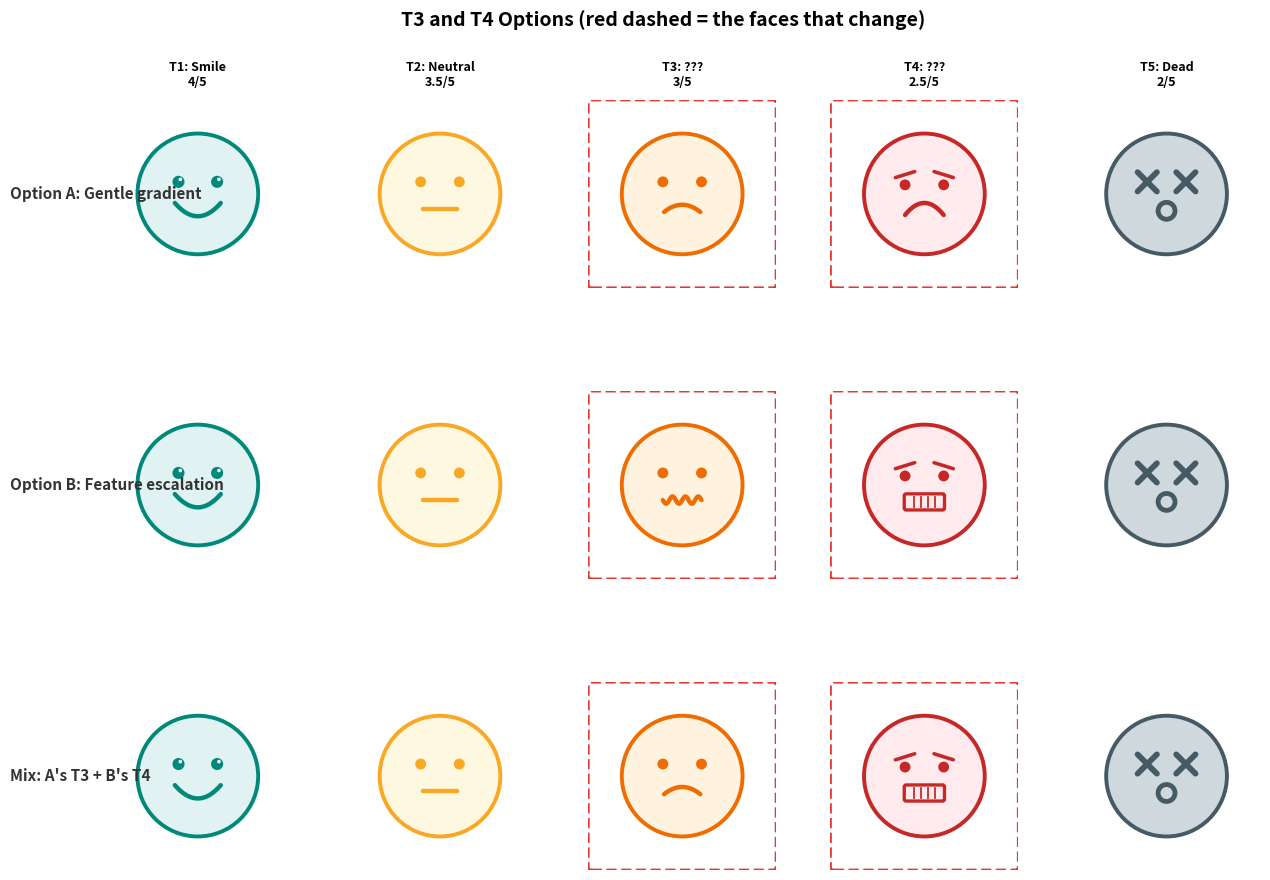

This figure's Python source: (Note: this script raises an exception after producing the figure.)
#!/usr/bin/env python3
"""Side-by-side comparison of two T3/T4 options.
Row 1: Option A (gentle gradient)
Row 2: Option B (feature escalation)
Row 3: A proposed mix of A and B
All share the same T1, T2, T5."""

import matplotlib.pyplot as plt
import matplotlib.patches as mpatches
import numpy as np
from pathlib import Path

WHITE = "#FFFFFF"
FACE_BG   = ["#E0F2F1", "#FFF8E1", "#FFF3E0", "#FFEBEE", "#CFD8DC"]
FACE_LINE = ["#00897B", "#F9A825", "#EF6C00", "#C62828", "#455A64"]

R = 0.9


def draw_face(ax, cx, cy, face_type, bg_col, line_col, r=0.9):
    circle = plt.Circle((cx, cy), r, facecolor=bg_col, edgecolor=line_col,
                         linewidth=2.8, zorder=2)
    ax.add_patch(circle)
    lw = 3.2
    ec = line_col
    s = r

    if face_type == "smile":
        for dx in [-0.32, 0.32]:
            ex, ey = cx + dx * s, cy + 0.2 * s
            eye = plt.Circle((ex, ey), 0.1 * s, facecolor=ec,
                              edgecolor="none", zorder=3)
            ax.add_patch(eye)
            hl = plt.Circle((ex + 0.03 * s, ey + 0.04 * s), 0.03 * s,
                             facecolor=WHITE, edgecolor="none", zorder=4)
            ax.add_patch(hl)
        t = np.linspace(-1, 1, 60)
        mx = cx + t * 0.38 * s
        my = (cy - 0.15 * s) - 0.22 * s * (1 - t**2)
        ax.plot(mx, my, color=ec, linewidth=lw, solid_capstyle="round", zorder=3)

    elif face_type == "neutral":
        for dx in [-0.32, 0.32]:
            eye = plt.Circle((cx + dx * s, cy + 0.2 * s), 0.09 * s,
                              facecolor=ec, edgecolor="none", zorder=3)
            ax.add_patch(eye)
        ax.plot([cx - 0.28 * s, cx + 0.28 * s],
                [cy - 0.25 * s, cy - 0.25 * s],
                color=ec, linewidth=lw, solid_capstyle="round", zorder=3)

    # ── Option A: T3 = worried (gentle downturn, no brows) ──
    elif face_type == "a_worried":
        for dx in [-0.32, 0.32]:
            eye = plt.Circle((cx + dx * s, cy + 0.2 * s), 0.09 * s,
                              facecolor=ec, edgecolor="none", zorder=3)
            ax.add_patch(eye)
        # Gentle downturn mouth (shallower than full frown)
        t = np.linspace(-1, 1, 60)
        mx = cx + t * 0.3 * s
        my = (cy - 0.3 * s) + 0.12 * s * (1 - t**2)
        ax.plot(mx, my, color=ec, linewidth=lw, solid_capstyle="round", zorder=3)

    # ── Option A: T4 = angry frown (current T3 promoted: brows + frown) ──
    elif face_type == "a_angry_frown":
        for dx in [-0.32, 0.32]:
            eye = plt.Circle((cx + dx * s, cy + 0.15 * s), 0.09 * s,
                              facecolor=ec, edgecolor="none", zorder=3)
            ax.add_patch(eye)
        # Strong furrowed brows
        for dx in [-0.32, 0.32]:
            sign = -1 if dx < 0 else 1
            bx0 = cx + (dx - sign * 0.16) * s
            bx1 = cx + (dx + sign * 0.16) * s
            by0 = cy + 0.37 * s
            by1 = cy + 0.27 * s
            ax.plot([bx0, bx1], [by0, by1], color=ec, linewidth=lw * 0.8,
                    solid_capstyle="round", zorder=3)
        # Strong frown
        t = np.linspace(-1, 1, 60)
        mx = cx + t * 0.32 * s
        my = (cy - 0.35 * s) + 0.2 * s * (1 - t**2)
        ax.plot(mx, my, color=ec, linewidth=lw, solid_capstyle="round", zorder=3)

    # ── Option B: T3 = uneasy (squiggle mouth) ──
    elif face_type == "b_uneasy":
        for dx in [-0.32, 0.32]:
            eye = plt.Circle((cx + dx * s, cy + 0.2 * s), 0.09 * s,
                              facecolor=ec, edgecolor="none", zorder=3)
            ax.add_patch(eye)
        # Wavy/squiggle mouth
        t = np.linspace(-0.32, 0.32, 80)
        mx = cx + t * s
        my = cy - 0.25 * s + 0.06 * s * np.sin(t * 3 * np.pi / 0.32)
        ax.plot(mx, my, color=ec, linewidth=lw, solid_capstyle="round", zorder=3)

    # ── Option B: T4 = distressed (brows + gritted teeth, dot eyes) ──
    elif face_type == "b_distressed":
        # Dot eyes (NOT X-eyes)
        for dx in [-0.32, 0.32]:
            eye = plt.Circle((cx + dx * s, cy + 0.15 * s), 0.09 * s,
                              facecolor=ec, edgecolor="none", zorder=3)
            ax.add_patch(eye)
        # Angry brows
        for dx in [-0.32, 0.32]:
            sign = -1 if dx < 0 else 1
            bx0 = cx + (dx - sign * 0.16) * s
            bx1 = cx + (dx + sign * 0.16) * s
            by0 = cy + 0.37 * s
            by1 = cy + 0.27 * s
            ax.plot([bx0, bx1], [by0, by1], color=ec, linewidth=lw * 0.8,
                    solid_capstyle="round", zorder=3)
        # Gritted teeth
        teeth_w = 0.6 * s
        teeth_h = 0.2 * s
        teeth_l = cx - teeth_w / 2
        teeth_y = cy - 0.28 * s
        rect = mpatches.FancyBboxPatch(
            (teeth_l, teeth_y - teeth_h / 2), teeth_w, teeth_h,
            boxstyle="round,pad=0.03",
            facecolor=bg_col, edgecolor=ec, linewidth=lw * 0.75, zorder=3)
        ax.add_patch(rect)
        for frac in [0.2, 0.4, 0.6, 0.8]:
            xd = teeth_l + frac * teeth_w
            ax.plot([xd, xd],
                    [teeth_y - teeth_h / 2 + 0.015 * s,
                     teeth_y + teeth_h / 2 - 0.015 * s],
                    color=ec, linewidth=lw * 0.4, zorder=4)

    # ── Mix: T3 = worried (gentle downturn, no brows) ──
    elif face_type == "mix_t3":
        for dx in [-0.32, 0.32]:
            eye = plt.Circle((cx + dx * s, cy + 0.2 * s), 0.09 * s,
                              facecolor=ec, edgecolor="none", zorder=3)
            ax.add_patch(eye)
        # Gentle downturn
        t = np.linspace(-1, 1, 60)
        mx = cx + t * 0.3 * s
        my = (cy - 0.3 * s) + 0.12 * s * (1 - t**2)
        ax.plot(mx, my, color=ec, linewidth=lw, solid_capstyle="round", zorder=3)

    # ── Mix: T4 = distressed (brows + teeth, dot eyes) ──
    elif face_type == "mix_t4":
        # Dot eyes
        for dx in [-0.32, 0.32]:
            eye = plt.Circle((cx + dx * s, cy + 0.15 * s), 0.09 * s,
                              facecolor=ec, edgecolor="none", zorder=3)
            ax.add_patch(eye)
        # Angry brows
        for dx in [-0.32, 0.32]:
            sign = -1 if dx < 0 else 1
            bx0 = cx + (dx - sign * 0.16) * s
            bx1 = cx + (dx + sign * 0.16) * s
            by0 = cy + 0.37 * s
            by1 = cy + 0.27 * s
            ax.plot([bx0, bx1], [by0, by1], color=ec, linewidth=lw * 0.8,
                    solid_capstyle="round", zorder=3)
        # Gritted teeth
        teeth_w = 0.6 * s
        teeth_h = 0.2 * s
        teeth_l = cx - teeth_w / 2
        teeth_y = cy - 0.28 * s
        rect = mpatches.FancyBboxPatch(
            (teeth_l, teeth_y - teeth_h / 2), teeth_w, teeth_h,
            boxstyle="round,pad=0.03",
            facecolor=bg_col, edgecolor=ec, linewidth=lw * 0.75, zorder=3)
        ax.add_patch(rect)
        for frac in [0.2, 0.4, 0.6, 0.8]:
            xd = teeth_l + frac * teeth_w
            ax.plot([xd, xd],
                    [teeth_y - teeth_h / 2 + 0.015 * s,
                     teeth_y + teeth_h / 2 - 0.015 * s],
                    color=ec, linewidth=lw * 0.4, zorder=4)

    # ── T5: dead (shared across all options) ──
    elif face_type == "dead":
        for dx in [-0.32, 0.32]:
            d = 0.16 * s
            ex, ey = cx + dx * s, cy + 0.2 * s
            ax.plot([ex - d, ex + d], [ey - d, ey + d],
                    color=ec, linewidth=lw * 1.3, solid_capstyle="round", zorder=3)
            ax.plot([ex - d, ex + d], [ey + d, ey - d],
                    color=ec, linewidth=lw * 1.3, solid_capstyle="round", zorder=3)
        mouth = plt.Circle((cx, cy - 0.28 * s), 0.18 * s,
                            facecolor=ec, edgecolor="none", zorder=3)
        ax.add_patch(mouth)
        inner = plt.Circle((cx, cy - 0.28 * s), 0.10 * s,
                            facecolor=bg_col, edgecolor="none", zorder=4)
        ax.add_patch(inner)


# ── Build comparison figure ──────────────────────────────────────
rows = [
    ("Option A: Gentle gradient",
     ["smile", "neutral", "a_worried", "a_angry_frown", "dead"]),
    ("Option B: Feature escalation",
     ["smile", "neutral", "b_uneasy", "b_distressed", "dead"]),
    ("Mix: A's T3 + B's T4",
     ["smile", "neutral", "mix_t3", "mix_t4", "dead"]),
]

col_labels = ["T1: Smile\n4/5", "T2: Neutral\n3.5/5",
              "T3: ???\n3/5", "T4: ???\n2.5/5", "T5: Dead\n2/5"]

fig, axes = plt.subplots(3, 5, figsize=(15, 10), dpi=200)
fig.patch.set_facecolor(WHITE)
fig.subplots_adjust(hspace=0.55, wspace=0.25)

for row_idx, (row_label, face_types) in enumerate(rows):
    for col_idx in range(5):
        ax = axes[row_idx, col_idx]
        ax.set_xlim(-1.4, 1.4)
        ax.set_ylim(-1.4, 1.4)
        ax.set_aspect("equal")
        ax.axis("off")
        ax.set_facecolor(WHITE)

        draw_face(ax, 0, 0, face_types[col_idx],
                  FACE_BG[col_idx], FACE_LINE[col_idx], r=R)

        if row_idx == 0:
            ax.set_title(col_labels[col_idx], fontsize=9, pad=10,
                         fontweight="bold")

    # Row label on the left
    axes[row_idx, 0].text(-2.8, 0, row_label, fontsize=11,
                           fontweight="bold", va="center", ha="left",
                           color="#333333", rotation=0)

# Highlight the T3/T4 columns that differ
for row_idx in range(3):
    for col_idx in [2, 3]:
        ax = axes[row_idx, col_idx]
        rect = mpatches.FancyBboxPatch(
            (-1.35, -1.35), 2.7, 2.7,
            boxstyle="round,pad=0.05",
            facecolor="none", edgecolor="#E53935",
            linewidth=2.0, linestyle="--", zorder=1)
        ax.add_patch(rect)

fig.suptitle("T3 and T4 Options (red dashed = the faces that change)",
             fontsize=14, fontweight="bold", y=0.97)

out = Path(__file__).resolve().parent / "_face_options.png"
fig.savefig(out, bbox_inches="tight", facecolor=WHITE, edgecolor="none")
print(f"Saved {out}")
plt.close(fig)
